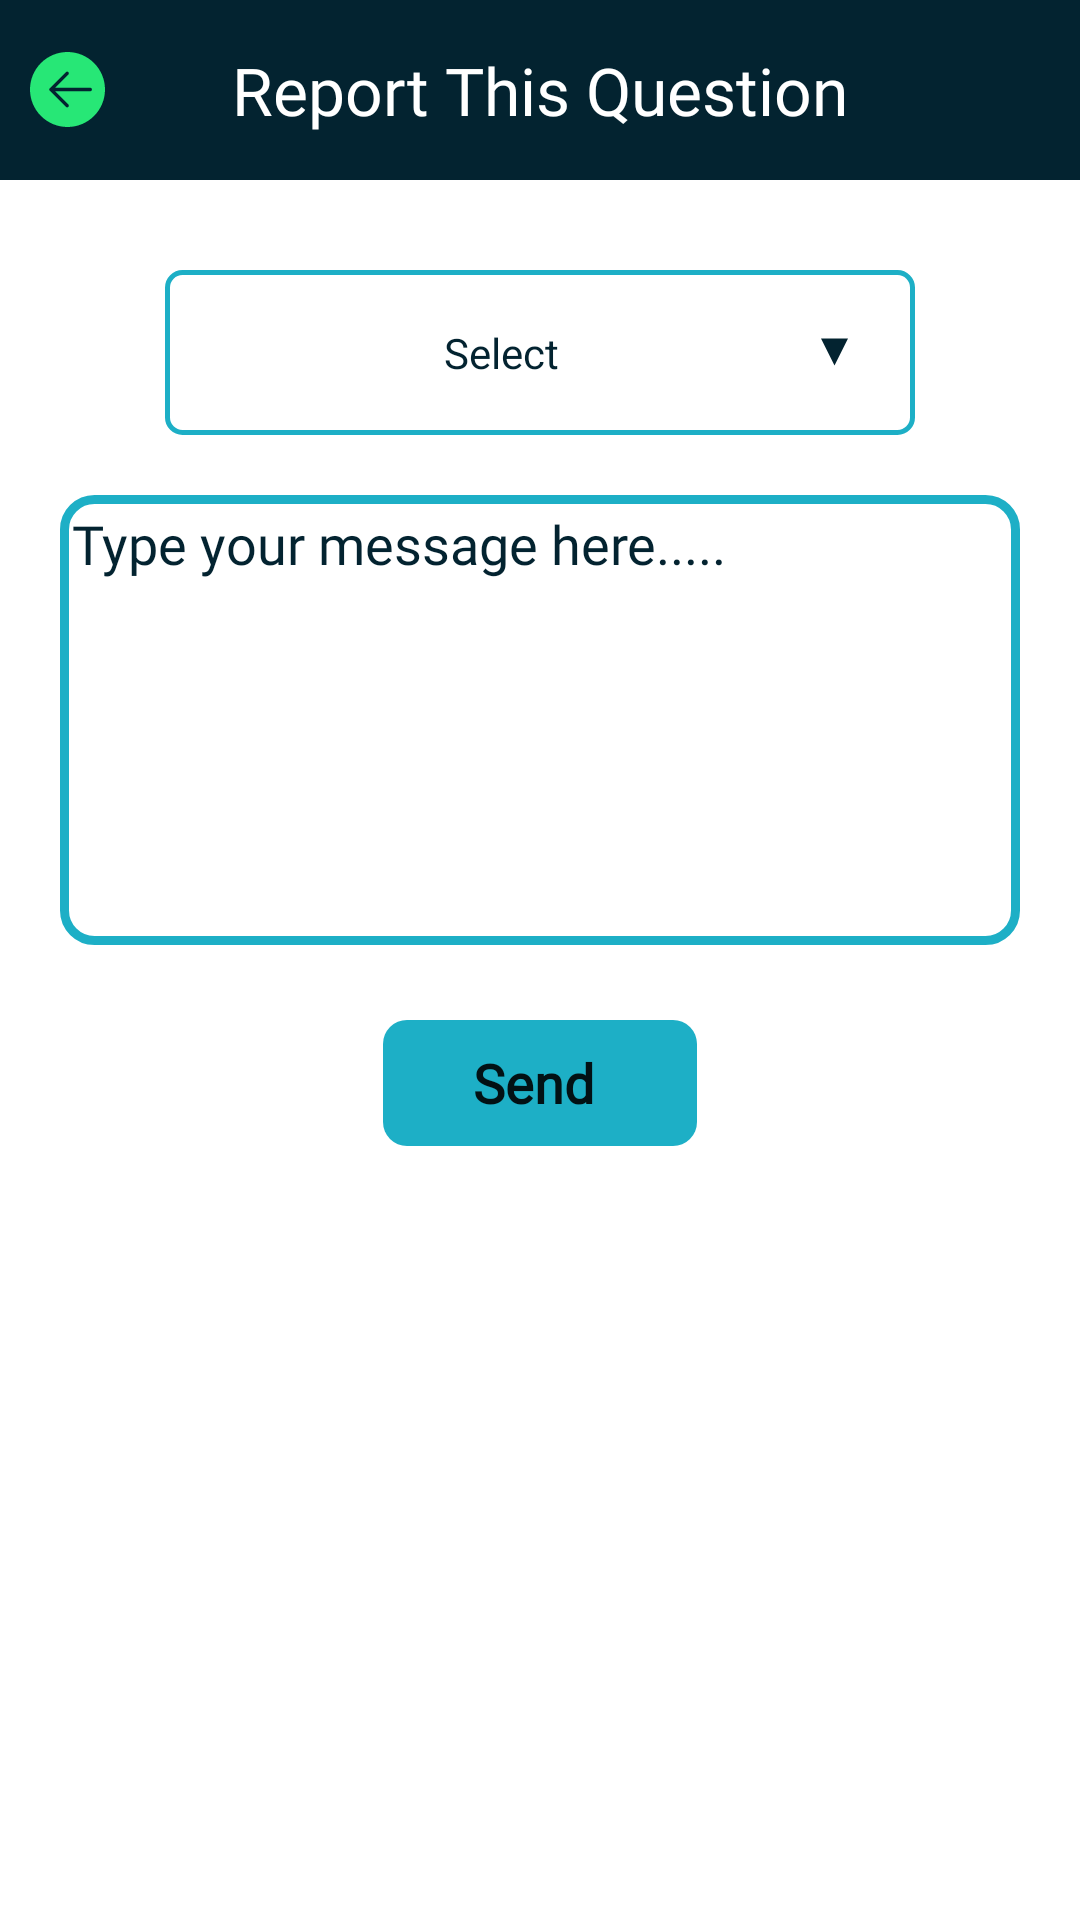

Reconstruct the res/layout file that produces this screen, plus the resources it refers to.
<!-- AndroidManifest.xml: application theme Theme.FlipprTeachear -->
<!-- res/layout/fragment_quries.xml -->
<?xml version="1.0" encoding="utf-8"?>
<layout xmlns:android="http://schemas.android.com/apk/res/android"
    xmlns:tools="http://schemas.android.com/tools"
    xmlns:app="http://schemas.android.com/apk/res-auto">

    <FrameLayout
        android:layout_width="match_parent"
        android:layout_height="match_parent"
        tools:context=".HomeModule.Fragment.QuriesFragment">

        <RelativeLayout
            android:layout_width="match_parent"
            android:layout_height="match_parent"
            android:background="@color/white">

            <LinearLayout
                android:id="@+id/Topbar"
                android:layout_width="match_parent"
                android:layout_height="60dp"
                android:gravity="center"
                android:weightSum="1">
                <RelativeLayout
                    android:layout_width="match_parent"
                    android:id="@+id/llBack"
                    android:layout_height="match_parent"
                    android:gravity="center_vertical"
                    android:background="@color/navicolor">
                    <RelativeLayout
                        android:layout_width="wrap_content"
                        android:layout_height="match_parent"
                        android:gravity="center"
                        android:layout_centerHorizontal="true">
                        <TextView
                            android:id="@+id/tv_editprofile"
                            android:layout_width="wrap_content"
                            android:layout_height="wrap_content"
                            android:text="Report This Question"
                            android:layout_centerInParent="true"
                            android:textSize="22dp"
                            android:fontFamily="@font/robotobold"
                            android:backgroundTint="@color/parrotgreen"
                            android:textColor="@color/white"/>
                    </RelativeLayout>

                    <ImageView
                        android:id="@+id/iv_back"
                        android:layout_width="45dp"
                        android:layout_height="45dp"
                        android:layout_centerVertical="true"
                        android:padding="10dp"
                        android:src="@drawable/ic_arrows_green" />
                </RelativeLayout>
            </LinearLayout>

            <RelativeLayout
                android:id="@+id/rlspinner"
                android:layout_width="250dp"
                android:layout_height="wrap_content"
                android:layout_below="@id/Topbar"
                android:layout_centerHorizontal="true"
                android:layout_marginTop="30dp"
                android:background="@drawable/round_white_boundary"
                android:padding="10dp">

                <TextView
                    android:id="@+id/myListSave"
                    android:layout_width="250dp"
                    android:layout_height="wrap_content"
                    android:layout_gravity="center_horizontal"
                    android:layout_toLeftOf="@+id/ivDropDown"
                    android:gravity="center"
                    android:justificationMode="inter_word"
                    android:paddingStart="4dp"
                    android:paddingTop="8dp"
                    android:paddingEnd="4dp"
                    android:paddingBottom="8dp"
                    android:text=" Select "
                    android:textColor="@color/navicolor" />

                <Spinner
                    android:id="@+id/sp_quries"
                    android:layout_width="250dp"
                    android:layout_height="35dp"
                    android:background="@color/white"
                    android:dropDownWidth="250dp"
                    android:theme="@style/SpinnerTheme1"
                    android:visibility="gone" />

                <ImageView

                    android:id="@+id/ivDropDown"
                    android:layout_width="18dp"
                    android:layout_height="18dp"
                    android:layout_alignParentRight="true"
                    android:layout_centerVertical="true"
                    android:layout_marginRight="8dp"
                    android:src="@drawable/ic_down_arrow"
                    app:tint="@color/navicolor" />

            </RelativeLayout>
          
            <LinearLayout
                android:id="@+id/llActivities"
                android:layout_width="match_parent"
                android:layout_height="wrap_content"
                android:layout_below="@id/rlspinner"
                android:layout_marginStart="80dp"
                android:elevation="2dp"
                android:orientation="vertical"
                android:background="@color/navicolor">

                <androidx.recyclerview.widget.RecyclerView
                    android:id="@+id/rvList"
                    android:layout_width="300dp"
                    android:layout_height="wrap_content"
                    app:layoutManager="androidx.recyclerview.widget.LinearLayoutManager"
                    android:backgroundTint="@color/green_botom"
                    android:visibility="gone"
                    />

            </LinearLayout>

            <androidx.appcompat.widget.AppCompatEditText
                android:id="@+id/edit_query"
                android:layout_width="match_parent"
                android:layout_height="150dp"
                android:layout_marginTop="20dp"
                android:layout_below="@id/rlspinner"
                android:layout_marginStart="20dp"
                android:layout_marginEnd="20dp"
                android:background="@drawable/edittext_curve_bgg"
                android:fontFamily="@font/robotolight"
                android:gravity="start"
                android:hint="Type your message here....."
                android:maxLines="10"
                android:padding="4dp"
                android:textColor="@color/navicolor"
                android:textColorHint="@color/navicolor"
                android:textSize="18sp" />

            <TextView
                android:id="@+id/tv_sendquery"
                android:layout_width="wrap_content"
                android:layout_height="42dp"
                android:layout_below="@id/edit_query"
                android:layout_centerHorizontal="true"
                android:layout_marginTop="25dp"
                android:background="@drawable/backgound_white"
                android:fontFamily="@font/robotobold"
                android:gravity="center"
                android:paddingLeft="30dp"
                android:paddingRight="30dp"
                android:text="Send "
                android:textColor="@color/testColor"
                android:textSize="18sp"
                android:textStyle="bold" />


        </RelativeLayout>

    </FrameLayout>
</layout>
<!-- resources referenced by this layout -->
<resources>
  <color name="green_botom">#26e67a</color>
  <color name="navicolor">#032330</color>
  <color name="parrotgreen">#26e67a</color>
  <color name="testColor">#E6000000</color>
  <color name="white">#FFFFFF</color>
  <!-- drawable backgound_white (drawable) -->
  <?xml version="1.0" encoding="utf-8"?>
  <shape xmlns:android="http://schemas.android.com/apk/res/android"
      android:shape="rectangle"
      >
      <solid android:color="@color/sky_blue_1DAFC6"/>
  
      <corners android:radius="8dp"/>
  </shape>
  <!-- drawable edittext_curve_bgg (drawable) -->
  <?xml version="1.0" encoding="utf-8"?>
  <shape xmlns:android="http://schemas.android.com/apk/res/android"
      android:shape="rectangle" >
  
      <solid android:color="@color/white" />
  
      <corners
          android:bottomLeftRadius="10dp"
          android:bottomRightRadius="10dp"
          android:topLeftRadius="10dp"
          android:topRightRadius="10dp" />
  
  
       <stroke
          android:width="3dp"
          android:color="@color/sky_blue_1DAFC6" />
  
  </shape>
  <!-- drawable ic_arrows_green (drawable-v24) -->
  <vector xmlns:android="http://schemas.android.com/apk/res/android"
      android:width="429.92093dp"
      android:height="429.92093dp"
      android:viewportWidth="429.92093"
      android:viewportHeight="429.92093">
      <path
          android:fillColor="#27E776"
          android:pathData="m366.961,62.961c-83.949,-83.949 -220.055,-83.949 -304,0 -83.949,83.945 -83.949,220.051 0,304 83.945,83.945 220.051,83.945 304,0 83.945,-83.949 83.945,-220.055 0,-304zM344.961,224.961h-200.5l75.5,75.5c1.871,1.867 2.926,4.406 2.926,7.051s-1.055,5.18 -2.926,7.047c-1.875,1.891 -4.438,2.938 -7.102,2.902 -2.652,-0.012 -5.195,-1.051 -7.098,-2.902l-92.5,-92.5c-1.883,-1.879 -2.93,-4.438 -2.902,-7.098 0.02,-2.652 1.059,-5.195 2.902,-7.102l92.5,-92.5c3.891,-3.891 10.207,-3.891 14.098,0 3.895,3.895 3.895,10.207 0,14.102l-75.398,75.5h200.5c5.523,0 10,4.477 10,10 0,5.523 -4.477,10 -10,10zM344.961,224.961"/>
  </vector>
  <!-- drawable ic_down_arrow (drawable) -->
  <vector android:height="20dp"
      android:viewportHeight="213.333"
      android:viewportWidth="213.333"
      android:width="10dp"
      xmlns:android="http://schemas.android.com/apk/res/android">
      <path android:fillColor="@color/navicolor" android:pathData="M0,53.333l106.667,106.667l106.666,-106.667z"/>
  </vector>
  <!-- drawable round_white_boundary (drawable) -->
  <?xml version="1.0" encoding="utf-8"?>
  <shape xmlns:android="http://schemas.android.com/apk/res/android"
      android:shape="rectangle"
      >
      <stroke android:width="1.5dp"
          android:color="@color/sky_blue_1DAFC6"/>
      <corners android:radius="5dp"/>
  </shape>
  <style name="SpinnerTheme">
          <item name="android:fontFamily">@font/robotomiedium</item>
          <item name="android:textSize">20sp</item>
          <item name="android:textColor">@color/white</item>
          <item name="android:background">@color/navicolor</item>
      </style>
  <style name="SpinnerTheme1">
          <item name="android:fontFamily">@font/cerapromedium</item>
          <item name="android:textSize">16sp</item>
          <item name="android:textColor">@color/navicolor</item>
  
      </style>
  <style name="Theme.FlipprTeachear" parent="Theme.Design.Light.NoActionBar">
          
          <item name="colorPrimary">@color/colorPrimary</item>
          <item name="colorPrimaryDark">@color/colorPrimaryDark</item>
          <item name="colorAccent">@color/colorAccent</item>
          <item name="windowActionBar">false</item>
          <item name="windowNoTitle">true</item>
          <item name="android:windowDisablePreview">true</item>
          
      </style>
  <color name="sky_blue_1DAFC6">#1DAFC6</color>
  <color name="colorPrimary">#3069C5</color>
  <color name="colorPrimaryDark">#010101</color>
  <color name="colorAccent">#010101</color>
</resources>
